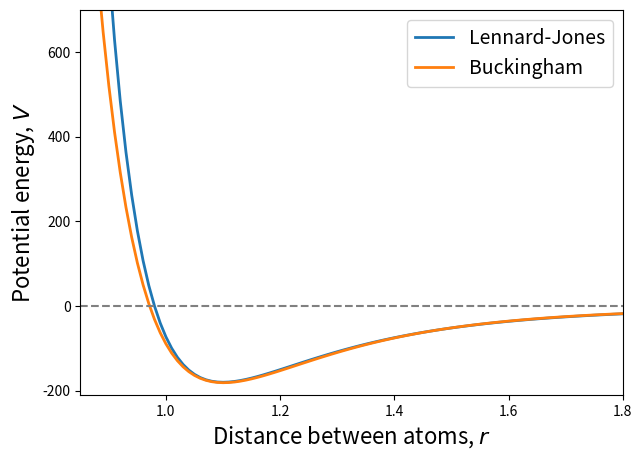

Write the Python code that produced this figure.
from matplotlib import pyplot as plt
import numpy as np

def LJ(v,epsilon, sigma):
    """ Lennard-Jones potential """
    return (4*epsilon*(pow(sigma/v,12) - pow(sigma/v,6)))

def BUK(v, A, B, C):
    """ Bukingham potential """
    return (A*(np.exp(-B*v))-C*pow(1/v,6))


fig = plt.figure(figsize=(7,5))
fig.tight_layout()
ax = fig.add_subplot(111)

v = np.arange(0.75,2,0.01) 
lj = LJ(v, 180.0, 0.98)
lj2 = BUK(v, 6.2e7, 11.7, 603.5)
ax.plot(v,lj,label='Lennard-Jones',lw=2)
ax.plot(v,lj2,label='Buckingham',lw=2)
ax.legend(loc=0,fontsize=14)
ax.set_xlabel('Distance between atoms, $r$',fontsize=16)
ax.set_ylabel('Potential energy, $V$',fontsize=16)
#ax.set_title("Krypton, 83.798 amu")
plt.axhline(y=0.3, color='grey', linestyle='--')  
ax.set_ylim(-210,700)
ax.set_xlim(0.85,1.8)

plt.savefig("lj-buck.svg")
plt.show()
